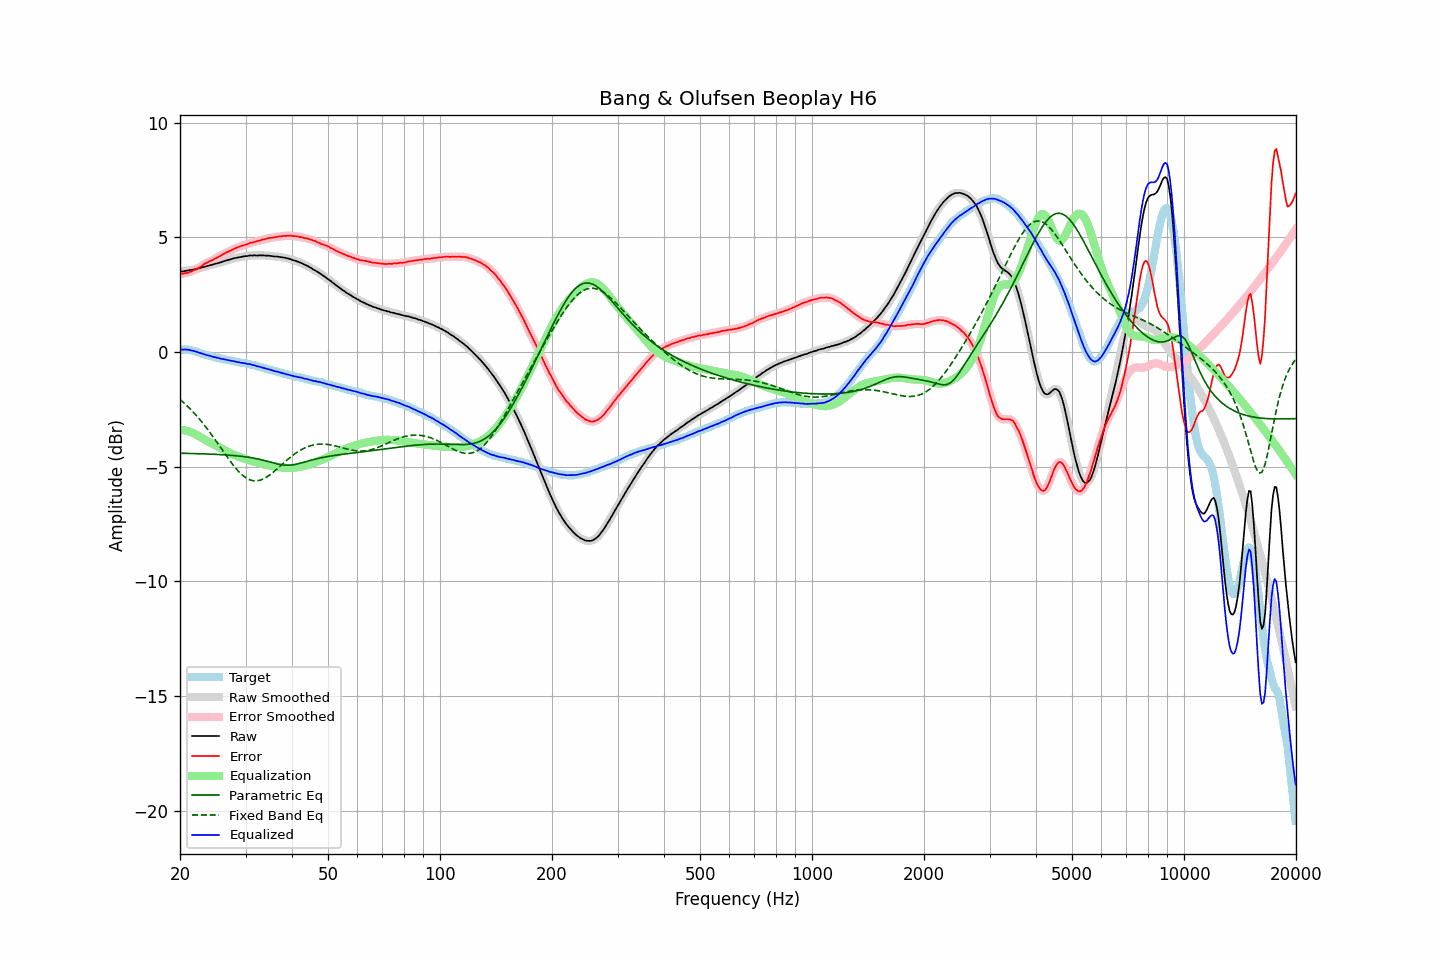

Values plotted in this chart, from the file beside it:
frequency, raw, error, smoothed, error_smoothed, equalization, parametric_eq, fixed_band_eq, equalized_raw, equalized_smoothed, target
20.00, 3.49, 3.39, 3.49, 3.39, -3.39, -4.42, -2.08, 0.09, 0.10, 0.10
20.20, 3.51, 3.41, 3.50, 3.40, -3.40, -4.42, -2.14, 0.11, 0.10, 0.10
20.40, 3.51, 3.41, 3.51, 3.41, -3.41, -4.42, -2.20, 0.10, 0.10, 0.10
20.61, 3.53, 3.43, 3.52, 3.42, -3.42, -4.42, -2.26, 0.10, 0.10, 0.10
20.81, 3.54, 3.44, 3.54, 3.44, -3.44, -4.43, -2.33, 0.10, 0.10, 0.10
21.02, 3.55, 3.45, 3.55, 3.46, -3.46, -4.43, -2.39, 0.09, 0.09, 0.10
21.23, 3.57, 3.49, 3.56, 3.48, -3.48, -4.43, -2.46, 0.09, 0.08, 0.08
21.44, 3.57, 3.50, 3.57, 3.51, -3.51, -4.43, -2.53, 0.06, 0.07, 0.07
21.66, 3.59, 3.54, 3.59, 3.54, -3.54, -4.43, -2.61, 0.05, 0.05, 0.05
21.87, 3.60, 3.57, 3.60, 3.57, -3.57, -4.43, -2.68, 0.03, 0.03, 0.03
22.09, 3.62, 3.60, 3.61, 3.60, -3.61, -4.44, -2.76, 0.01, 0.01, 0.02
22.31, 3.63, 3.64, 3.63, 3.64, -3.64, -4.44, -2.84, -0.02, -0.02, -0.01
22.54, 3.65, 3.68, 3.65, 3.68, -3.69, -4.44, -2.92, -0.04, -0.04, -0.03
22.76, 3.67, 3.72, 3.67, 3.73, -3.73, -4.44, -3.01, -0.06, -0.06, -0.06
22.99, 3.69, 3.77, 3.69, 3.77, -3.77, -4.45, -3.09, -0.08, -0.08, -0.09
23.22, 3.71, 3.82, 3.71, 3.82, -3.81, -4.45, -3.18, -0.10, -0.10, -0.12
23.45, 3.73, 3.86, 3.73, 3.86, -3.85, -4.45, -3.27, -0.13, -0.13, -0.14
23.69, 3.75, 3.89, 3.75, 3.90, -3.89, -4.45, -3.36, -0.15, -0.14, -0.15
23.92, 3.77, 3.93, 3.77, 3.93, -3.93, -4.46, -3.45, -0.16, -0.16, -0.17
24.16, 3.79, 3.96, 3.78, 3.96, -3.97, -4.46, -3.55, -0.18, -0.18, -0.18
24.40, 3.80, 3.99, 3.80, 4.00, -4.00, -4.46, -3.65, -0.20, -0.20, -0.20
24.65, 3.82, 4.03, 3.82, 4.03, -4.04, -4.47, -3.74, -0.22, -0.22, -0.22
24.89, 3.84, 4.08, 3.84, 4.07, -4.07, -4.47, -3.84, -0.24, -0.24, -0.24
25.14, 3.86, 4.11, 3.86, 4.11, -4.11, -4.47, -3.94, -0.25, -0.25, -0.25
25.39, 3.88, 4.15, 3.88, 4.14, -4.15, -4.48, -4.04, -0.27, -0.27, -0.27
25.65, 3.90, 4.18, 3.90, 4.18, -4.19, -4.48, -4.15, -0.29, -0.29, -0.28
25.91, 3.92, 4.23, 3.92, 4.22, -4.22, -4.48, -4.25, -0.31, -0.30, -0.31
26.16, 3.95, 4.27, 3.94, 4.26, -4.26, -4.49, -4.35, -0.31, -0.32, -0.32
26.43, 3.97, 4.30, 3.97, 4.30, -4.30, -4.49, -4.45, -0.33, -0.33, -0.33
26.69, 3.99, 4.34, 3.99, 4.34, -4.33, -4.50, -4.55, -0.35, -0.35, -0.35
26.96, 4.01, 4.37, 4.01, 4.37, -4.37, -4.50, -4.65, -0.36, -0.36, -0.36
27.23, 4.03, 4.40, 4.03, 4.40, -4.40, -4.51, -4.74, -0.38, -0.38, -0.37
27.50, 4.05, 4.43, 4.05, 4.43, -4.44, -4.51, -4.84, -0.39, -0.39, -0.38
27.77, 4.07, 4.47, 4.07, 4.47, -4.47, -4.52, -4.93, -0.40, -0.40, -0.41
28.05, 4.09, 4.50, 4.08, 4.50, -4.50, -4.52, -5.02, -0.41, -0.42, -0.42
28.33, 4.10, 4.53, 4.10, 4.53, -4.53, -4.53, -5.10, -0.43, -0.43, -0.44
28.62, 4.12, 4.56, 4.11, 4.56, -4.56, -4.54, -5.18, -0.44, -0.45, -0.45
28.90, 4.13, 4.59, 4.13, 4.59, -4.59, -4.55, -5.25, -0.46, -0.46, -0.46
29.19, 4.14, 4.62, 4.14, 4.61, -4.61, -4.55, -5.32, -0.48, -0.47, -0.48
29.48, 4.16, 4.64, 4.15, 4.64, -4.64, -4.56, -5.38, -0.48, -0.48, -0.48
29.78, 4.17, 4.66, 4.16, 4.66, -4.66, -4.57, -5.44, -0.49, -0.50, -0.49
30.08, 4.18, 4.68, 4.17, 4.68, -4.68, -4.58, -5.49, -0.51, -0.51, -0.50
30.38, 4.18, 4.70, 4.19, 4.71, -4.71, -4.59, -5.53, -0.53, -0.52, -0.52
30.68, 4.20, 4.73, 4.19, 4.73, -4.73, -4.60, -5.57, -0.53, -0.53, -0.53
30.99, 4.21, 4.76, 4.20, 4.75, -4.75, -4.61, -5.59, -0.54, -0.55, -0.56
31.30, 4.20, 4.76, 4.21, 4.77, -4.77, -4.62, -5.61, -0.57, -0.56, -0.57
31.61, 4.21, 4.78, 4.20, 4.79, -4.79, -4.64, -5.62, -0.58, -0.59, -0.58
31.93, 4.21, 4.81, 4.20, 4.81, -4.81, -4.65, -5.63, -0.60, -0.61, -0.60
32.24, 4.20, 4.83, 4.20, 4.83, -4.83, -4.66, -5.62, -0.63, -0.62, -0.63
32.57, 4.21, 4.85, 4.20, 4.85, -4.85, -4.68, -5.61, -0.64, -0.64, -0.64
32.89, 4.21, 4.86, 4.21, 4.87, -4.87, -4.70, -5.59, -0.66, -0.66, -0.65
33.22, 4.21, 4.89, 4.21, 4.89, -4.89, -4.71, -5.57, -0.68, -0.68, -0.69
33.55, 4.21, 4.90, 4.20, 4.90, -4.90, -4.73, -5.54, -0.70, -0.70, -0.70
33.89, 4.20, 4.92, 4.20, 4.92, -4.92, -4.75, -5.50, -0.72, -0.72, -0.72
34.23, 4.20, 4.94, 4.20, 4.94, -4.94, -4.77, -5.46, -0.74, -0.74, -0.74
34.57, 4.20, 4.96, 4.19, 4.95, -4.95, -4.78, -5.41, -0.75, -0.76, -0.76
34.92, 4.19, 4.97, 4.19, 4.97, -4.96, -4.80, -5.36, -0.78, -0.78, -0.78
35.27, 4.18, 4.97, 4.18, 4.98, -4.98, -4.82, -5.30, -0.80, -0.80, -0.80
35.62, 4.17, 4.98, 4.17, 4.99, -4.99, -4.84, -5.25, -0.82, -0.82, -0.82
35.97, 4.16, 5.00, 4.16, 5.00, -5.00, -4.86, -5.19, -0.84, -0.84, -0.84
... 635 more rows
